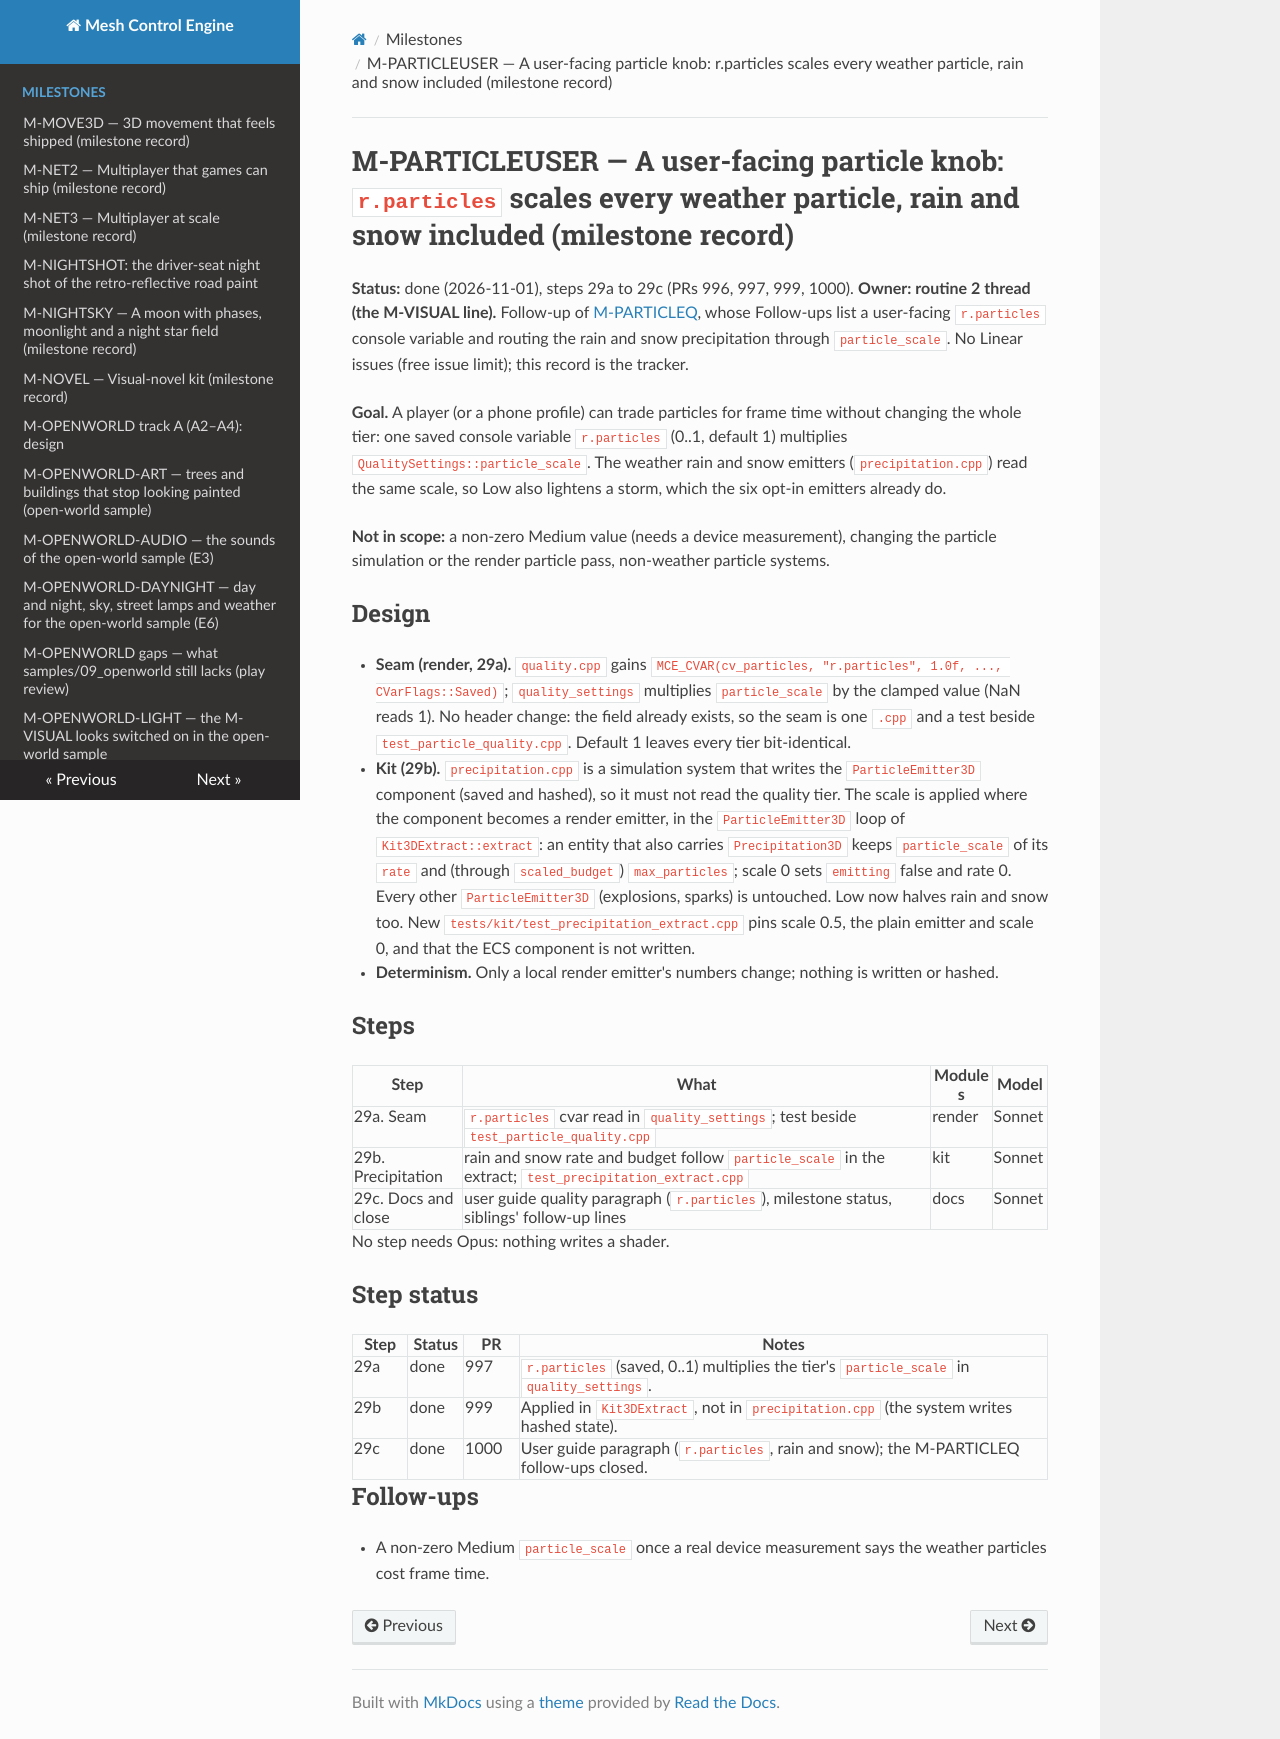

repository: sberkan09/mesh_control_engine · page: milestones/M-PARTICLEUSER/index.html · generator: mkdocs

# M-PARTICLEUSER — A user-facing particle knob: `r.particles` scales every weather particle, rain and snow included (milestone record)

**Status:** done (2026-11-01), steps 29a to 29c (PRs 996, 997, 999, 1000). **Owner: routine 2 thread (the M-VISUAL line).** Follow-up of [M-PARTICLEQ](M-PARTICLEQ.md), whose Follow-ups list a user-facing `r.particles` console variable and routing the rain and snow precipitation through `particle_scale`. No Linear issues (free issue limit); this record is the tracker.

**Goal.** A player (or a phone profile) can trade particles for frame time without changing the whole tier: one saved console variable `r.particles` (0..1, default 1) multiplies `QualitySettings::particle_scale`. The weather rain and snow emitters (`precipitation.cpp`) read the same scale, so Low also lightens a storm, which the six opt-in emitters already do.

**Not in scope:** a non-zero Medium value (needs a device measurement), changing the particle simulation or the render particle pass, non-weather particle systems.

## Design

- **Seam (render, 29a).** `quality.cpp` gains `MCE_CVAR(cv_particles, "r.particles", 1.0f, ..., CVarFlags::Saved)`; `quality_settings` multiplies `particle_scale` by the clamped value (NaN reads 1). No header change: the field already exists, so the seam is one `.cpp` and a test beside `test_particle_quality.cpp`. Default 1 leaves every tier bit-identical.
- **Kit (29b).** `precipitation.cpp` is a simulation system that writes the `ParticleEmitter3D` component (saved and hashed), so it must not read the quality tier. The scale is applied where the component becomes a render emitter, in the `ParticleEmitter3D` loop of `Kit3DExtract::extract`: an entity that also carries `Precipitation3D` keeps `particle_scale` of its `rate` and (through `scaled_budget`) `max_particles`; scale 0 sets `emitting` false and rate 0. Every other `ParticleEmitter3D` (explosions, sparks) is untouched. Low now halves rain and snow too. New `tests/kit/test_precipitation_extract.cpp` pins scale 0.5, the plain emitter and scale 0, and that the ECS component is not written.
- **Determinism.** Only a local render emitter's numbers change; nothing is written or hashed.

## Steps

| Step | What | Modules | Model |
|---|---|---|---|
| 29a. Seam | `r.particles` cvar read in `quality_settings`; test beside `test_particle_quality.cpp` | render | Sonnet |
| 29b. Precipitation | rain and snow rate and budget follow `particle_scale` in the extract; `test_precipitation_extract.cpp` | kit | Sonnet |
| 29c. Docs and close | user guide quality paragraph (`r.particles`), milestone status, siblings' follow-up lines | docs | Sonnet |

No step needs Opus: nothing writes a shader.

## Step status

| Step | Status | PR | Notes |
|---|---|---|---|
| 29a | done | 997 | `r.particles` (saved, 0..1) multiplies the tier's `particle_scale` in `quality_settings`. |
| 29b | done | 999 | Applied in `Kit3DExtract`, not in `precipitation.cpp` (the system writes hashed state). |
| 29c | done | 1000 | User guide paragraph (`r.particles`, rain and snow); the M-PARTICLEQ follow-ups closed. |

## Follow-ups

- A non-zero Medium `particle_scale` once a real device measurement says the weather particles cost frame time.
